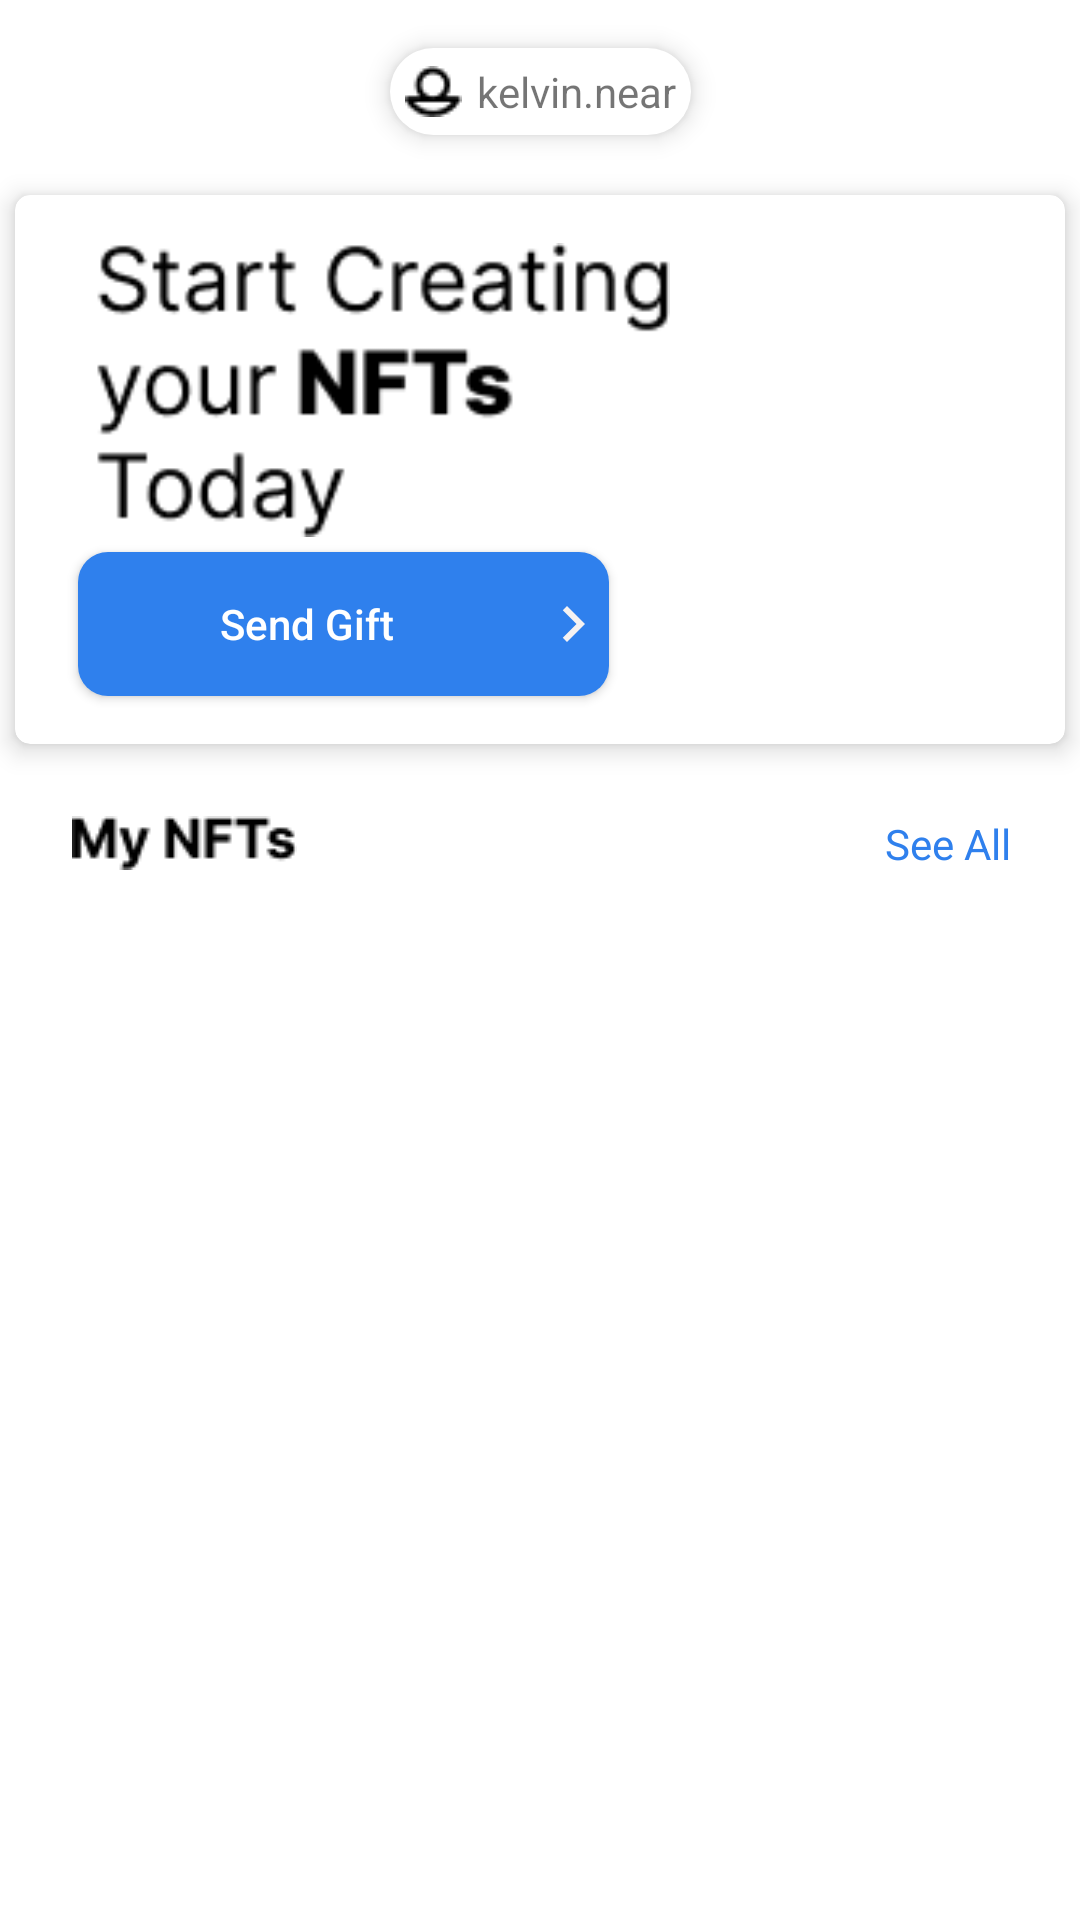

Android layout source for this screen:
<!-- AndroidManifest.xml: application theme Theme.NativeAndroidDesign -->
<!-- res/layout/fragment_details.xml -->
<?xml version="1.0" encoding="utf-8"?>
<androidx.constraintlayout.widget.ConstraintLayout
    xmlns:android="http://schemas.android.com/apk/res/android"
    xmlns:app="http://schemas.android.com/apk/res-auto"
    xmlns:tools="http://schemas.android.com/tools"
    android:layout_width="match_parent"
    android:layout_height="match_parent"
    android:theme = "@style/Theme.MyFragment"
    tools:context=".ui.DetailsFragment">

    <TextView
        android:id="@+id/userName_NFT"
        android:layout_width="wrap_content"
        android:layout_height="wrap_content"
        android:layout_marginTop="16dp"
        android:background="@drawable/userdrawable"
        android:drawableStart="@drawable/detail_user"
        android:drawablePadding="5dp"
        android:elevation="5dp"
        android:padding="5dp"
        android:text="kelvin.near"
        app:layout_constraintEnd_toEndOf="parent"
        app:layout_constraintStart_toStartOf="parent"
        app:layout_constraintTop_toTopOf="parent" />

         <androidx.cardview.widget.CardView
        android:id="@+id/cardView2"
        android:layout_width="350dp"
        android:layout_height="183dp"
        android:layout_marginTop="20dp"
        app:cardCornerRadius="5dp"
        app:cardElevation="5dp"
        app:layout_constraintEnd_toEndOf="parent"
        app:layout_constraintStart_toStartOf="parent"
        app:layout_constraintTop_toBottomOf="@+id/userName_NFT">

        <androidx.constraintlayout.widget.ConstraintLayout
            android:layout_width="match_parent"
            android:layout_height="match_parent">

            <ImageView
                android:id="@+id/imageView3"
                android:layout_width="wrap_content"
                android:layout_height="wrap_content"
                android:src="@drawable/design_rv"
                app:layout_constraintBottom_toBottomOf="parent"
                app:layout_constraintEnd_toEndOf="parent"
                app:layout_constraintTop_toTopOf="parent" />

            <ImageView
                android:layout_width="203dp"
                android:layout_height="98dp"
                android:layout_marginStart="21dp"
                android:layout_marginTop="16dp"
                android:src="@drawable/details_text"
                app:layout_constraintBottom_toBottomOf="parent"
                app:layout_constraintEnd_toEndOf="parent"
                app:layout_constraintHorizontal_bias="0.0"
                app:layout_constraintStart_toStartOf="parent"
                app:layout_constraintTop_toTopOf="parent"
                app:layout_constraintVertical_bias="0.0" />


            <Button
                android:id="@+id/login_btn"
                android:layout_width="177dp"
                android:layout_height="48dp"
                android:layout_marginBottom="16dp"
                app:backgroundTint="@color/btn_blue"
                android:background="@drawable/btn_bg_blue"
                android:drawableEnd="@drawable/forward"
                android:text="Send Gift"
                android:textAllCaps="false"
                android:textColor="@color/white"
                app:layout_constraintBottom_toBottomOf="parent"
                app:layout_constraintEnd_toEndOf="parent"
                app:layout_constraintHorizontal_bias="0.121"
                app:layout_constraintStart_toStartOf="parent" />


        </androidx.constraintlayout.widget.ConstraintLayout>

    </androidx.cardview.widget.CardView>

    <ImageView

        android:id="@+id/imageView4"
        android:layout_width="wrap_content"
        android:layout_height="wrap_content"
        android:layout_marginStart="24dp"
        android:layout_marginTop="24dp"
        android:src="@drawable/nft_logo"
        app:layout_constraintEnd_toStartOf="@+id/see_all"
        app:layout_constraintHorizontal_bias="0.0"
        app:layout_constraintStart_toStartOf="parent"
        app:layout_constraintTop_toBottomOf="@+id/cardView2" />

    <TextView
        android:textColor="@color/btn_blue"
        android:id="@+id/see_all"
        android:layout_width="wrap_content"
        android:layout_height="wrap_content"
        android:layout_marginEnd="23dp"
        android:text="See All"
        app:layout_constraintBottom_toBottomOf="@+id/imageView4"
        app:layout_constraintEnd_toEndOf="parent"
        app:layout_constraintTop_toTopOf="@+id/imageView4" />

    <androidx.recyclerview.widget.RecyclerView
        android:layout_width="match_parent"
        android:layout_height="218dp"
        android:layout_marginTop="8dp"
        app:layout_constraintEnd_toEndOf="parent"
        app:layout_constraintHorizontal_bias="0.0"
        app:layout_constraintStart_toStartOf="parent"
        app:layout_constraintTop_toBottomOf="@+id/imageView4" />


</androidx.constraintlayout.widget.ConstraintLayout>
<!-- resources referenced by this layout -->
<resources>
  <color name="btn_blue">#2F80ED</color>
  <color name="white">#FFFFFFFF</color>
  <!-- drawable btn_bg_blue (drawable) -->
  <?xml version="1.0" encoding="utf-8"?>
  <shape xmlns:android="http://schemas.android.com/apk/res/android">
      <solid
          android:color="@color/btn_blue"/>
      <corners
          android:radius="10dp"/>
  </shape>
  <!-- drawable detail_user: png bitmap (drawable, 361 bytes) -->
  <!-- drawable details_text: png bitmap (drawable, 3525 bytes) -->
  <!-- drawable forward (drawable) -->
  <vector android:autoMirrored="true" android:height="24dp"
      android:tint="#F5F2F2" android:viewportHeight="24"
      android:viewportWidth="24" android:width="24dp" xmlns:android="http://schemas.android.com/apk/res/android">
      <path android:fillColor="@android:color/white" android:pathData="M10,6L8.59,7.41 13.17,12l-4.58,4.59L10,18l6,-6z"/>
  </vector>
  <!-- drawable nft_logo: png bitmap (drawable, 759 bytes) -->
  <!-- drawable userdrawable (drawable) -->
  <?xml version="1.0" encoding="utf-8"?>
  <shape xmlns:android="http://schemas.android.com/apk/res/android">
  
      <solid
          android:color="@color/white"/>
      <corners
          android:radius="20dp"/>
  
  </shape>
  <style name="Theme.MyFragment" parent="Theme.MaterialComponents.DayNight.NoActionBar">
          
          <item name="colorPrimary">@color/btn_blue</item>
          <item name="colorPrimaryVariant">@color/white</item>
          <item name="colorOnPrimary">@color/white</item>
          
          <item name="colorSecondary">@color/btn_blue</item>
          <item name="colorSecondaryVariant">@color/btn_blue</item>
          <item name="colorOnSecondary">@color/black</item>
          
          <item name="android:statusBarColor" tools:targetApi="l">?attr/colorPrimaryVariant</item>
          
      </style>
  <style name="Theme.NativeAndroidDesign" parent="Theme.MaterialComponents.DayNight.NoActionBar">
          
          <item name="colorPrimary">@color/black</item>
          <item name="colorPrimaryVariant">@color/yellow</item>
          <item name="colorOnPrimary">@color/white</item>
          
          <item name="colorSecondary">@color/btn_blue</item>
          <item name="colorSecondaryVariant">@color/btn_blue</item>
          <item name="colorOnSecondary">@color/black</item>
          
          <item name="android:statusBarColor" tools:targetApi="l">?attr/colorPrimaryVariant</item>
          
      </style>
  <color name="black">#FF000000</color>
  <color name="yellow">#FFCE20</color>
</resources>
